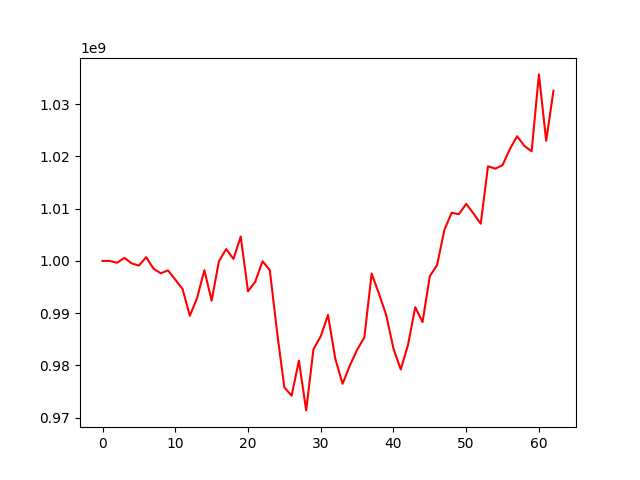

Source data for this figure (header and first rows):
, 0
0, 1000000000
1, 999990544
2, 999644738
3, 1000590223
4, 999538538
5, 999102046
6, 1000715566
7, 998517915
8, 997631768
9, 998182603
10, 996421696
11, 994629774
12, 989496197
13, 992887377
14, 998229518
15, 992384113
16, 999928285
17, 1002258299
18, 1000379156
19, 1004660486
20, 994179460
21, 996033050
22, 999935948
23, 998229077
24, 986345888
25, 975780787
26, 974218247
27, 980923796
28, 971393800
29, 983111922
30, 985558811
31, 989658845
32, 981303585
33, 976480074
34, 979985557
35, 982972924
36, 985363939
37, 997576151
38, 993753666
39, 989652875
40, 983228265
41, 979210050
42, 983931159
43, 991135053
44, 988290869
45, 997074853
46, 999205099
47, 1005913490
48, 1009208264
49, 1008947799
50, 1010913813
51, 1009082861
52, 1007107352
53, 1018111472
54, 1017651398
55, 1018319229
56, 1021381018
57, 1023855562
58, 1022005053
59, 1020972089
... 3 more rows
